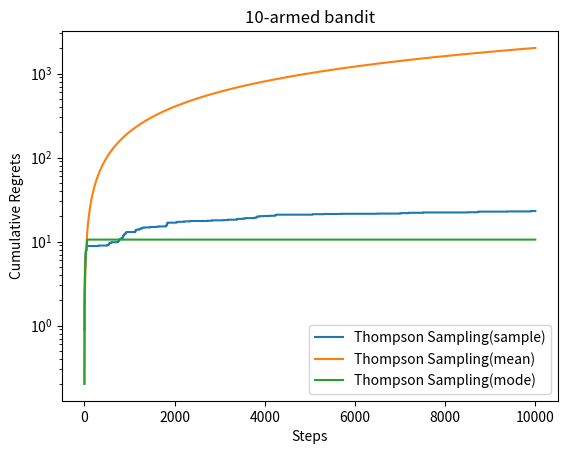

This figure's Python source: (Note: this script raises an exception after producing the figure.)
from dataclasses import dataclass
from typing import Literal

import numpy as np
import matplotlib.pyplot as plt


@dataclass
class Bandit:
    K: int
    seed: int | None = None

    def __post_init__(self):
        self.rng = np.random.default_rng(self.seed)

    def step(self, k: int) -> float:
        """Returns the reward for taking action k."""
        raise NotImplementedError


@dataclass
class BernoilliBandit(Bandit):
    def __post_init__(self):
        super().__post_init__()
        self.prob = self.rng.uniform(size=self.K)
        self.best_action = np.argmax(self.prob)
        self.best_prob = self.prob[self.best_action]

    def step(self, k: int) -> float:
        return 1 if self.rng.random() < self.prob[k] else 0

    def print(self):
        print(f"Probability of each arm: {self.prob}")


@dataclass
class Solver:
    bandit: BernoilliBandit
    seed: int | None = None

    def __post_init__(self):
        self.rng = np.random.default_rng(self.seed)
        self.counts = np.zeros(self.bandit.K, dtype=int)
        self.regret = 0.0
        self.action = []
        self.regrets = []

    def run_one_step(self) -> int:
        """select an action, decide by the specific solver."""
        raise NotImplementedError

    def update_regret(self, k: int):
        self.regret += self.bandit.best_prob - self.bandit.prob[k]
        self.regrets.append(self.regret)

    def run(self, T: int):
        for _ in range(T):
            k = self.run_one_step()
            self.counts[k] += 1
            self.update_regret(k)
            self.action.append(k)


@dataclass
class SolverWithEstimators(Solver):
    init_prob: float = 1.0

    def __post_init__(self):
        super().__post_init__()
        self.estimators = np.full(self.bandit.K, self.init_prob)

    def _update_estimators(self, k: int):
        # update estimators
        r = self.bandit.step(k)
        self.estimators[k] += (r - self.estimators[k]) / (self.counts[k] + 1)


@dataclass
class EpsilonGreedy(SolverWithEstimators):
    epsilon: float = 0.01
    epsilon_decay: bool = False

    def __post_init__(self):
        super().__post_init__()
        self.total_counts = 0

    def run_one_step(self) -> int:
        self.total_counts += 1
        current_epsilon = (
            self.epsilon / self.total_counts if self.epsilon_decay else self.epsilon
        )
        if self.rng.random() < current_epsilon:
            k = self.rng.choice(self.bandit.K)
        else:
            k = np.argmax(self.estimators)

        self._update_estimators(k)
        return k


@dataclass
class UCB(SolverWithEstimators):
    p: float = 0.01
    c: float = 1.0
    p_decay: bool = False

    def __post_init__(self):
        super().__post_init__()
        self.total_counts = 0

    def run_one_step(self) -> int:
        self.total_counts += 1
        current_p = self.p / self.total_counts if self.p_decay else self.p
        ucb = self.estimators + self.c * np.sqrt(
            -0.5 * np.log(current_p) / (self.counts + 1)
        )
        k = np.argmax(ucb)
        self._update_estimators(k)
        return k


@dataclass
class ThompsonSampling(Solver):
    a_prior: float = 1.0
    b_prior: float = 1.0
    method: Literal["sample", "mean", "mode"] = "sample"

    def __post_init__(self):
        super().__post_init__()
        self.a = np.full(self.bandit.K, self.a_prior)
        self.b = np.full(self.bandit.K, self.b_prior)

    def run_one_step(self) -> int:
        if self.method == "sample":
            estimator = self.rng.beta(self.a, self.b)
        elif self.method == "mean":
            estimator = self.a / (self.a + self.b)
        elif self.method == "mode":
            estimator = (self.a - 1) / (self.a + self.b - 2)
        else:
            raise ValueError("Invalid method")

        k = np.argmax(estimator)
        r = self.bandit.step(k)
        self.a[k] += r
        self.b[k] += 1 - r
        return k


def plot_results(
    solvers: dict[str, Solver], save_fn: str | None = None, log_scale: bool = False
):
    fig, ax = plt.subplots()
    for name, solver in solvers.items():
        ax.plot(solver.regrets, label=name)
    ax.set_xlabel("Steps")
    ax.set_ylabel("Cumulative Regrets")
    ax.set_title(f"{solver.bandit.K}-armed bandit")
    if log_scale:
        ax.set_yscale("log")
    ax.legend()
    if save_fn is not None:
        fig.savefig(save_fn)
    plt.show()


def main():
    bandit = BernoilliBandit(K=10, seed=42)
    bandit.print()

    T = 10000
    solvers = {}

    # epsilons = [1e-4, 0.01, 0.1, 0.25, 0.5]
    # epsilons = [1e-4, 0.01]
    # epsilons = [0.01]
    # for epsilon in epsilons:
    #     epsilon_greedy_solver = EpsilonGreedy(bandit, epsilon=epsilon, seed=42)
    #     epsilon_greedy_solver.run(T=T)
    #     solvers[f"epsilon-greedy($\epsilon$={epsilon})"] = epsilon_greedy_solver
    #
    # decay_eps_greedy_solver = EpsilonGreedy(
    #     bandit, epsilon=0.01, epsilon_decay=True, seed=42
    # )
    # decay_eps_greedy_solver.run(T=T)
    # solvers["decaying epsilon-greedy(initial $\epsilon$=0.01)"] = (
    #     decay_eps_greedy_solver
    # )

    # ucb_solver = UCB(bandit, p=0.01, c=1.0, seed=42)
    # ucb_solver.run(T=T)
    # solvers["UCB(initial $p$=0.01, $c$=1.0)"] = ucb_solver
    # ucb_solver = UCB(bandit, p=0.1, c=1.0, seed=42)
    # ucb_solver.run(T=T)
    # solvers["UCB(initial $p$=0.1, $c$=1.0)"] = ucb_solver
    # ucb_solver = UCB(bandit, p=0.1, c=1.0, p_decay=True, seed=42)
    # ucb_solver.run(T=T)
    # solvers["p-decaying UCB(initial $p$=0.1, $c$=1.0)"] = ucb_solver

    for m in ["sample", "mean", "mode"]:
        thompson_sampling_solver = ThompsonSampling(bandit, seed=42, method=m)
        thompson_sampling_solver.run(T=T)
        solvers[f"Thompson Sampling({m})"] = thompson_sampling_solver
    # thompson_sampling_solver = ThompsonSampling(bandit, seed=42)
    # thompson_sampling_solver.run(T=T)
    # solvers["Thompson Sampling"] = thompson_sampling_solver

    plot_results(solvers, "./results/Figure_thompson2.png", log_scale=True)


if __name__ == "__main__":
    main()
